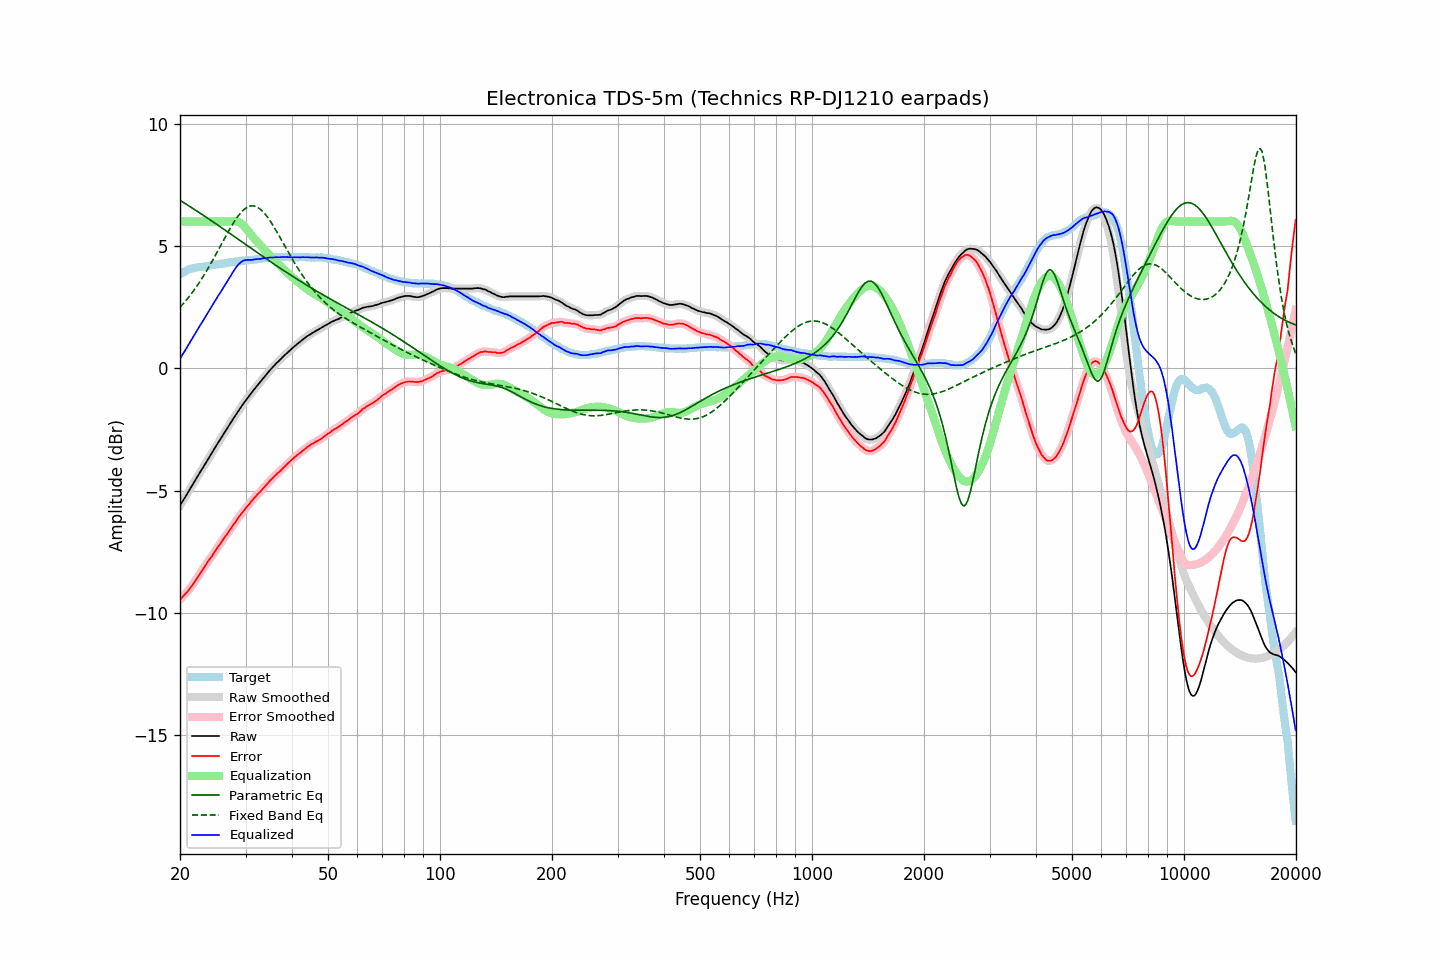

The table this chart was drawn from, first rows:
frequency, raw, error, smoothed, error_smoothed, equalization, parametric_eq, fixed_band_eq, equalized_raw, equalized_smoothed, target
20.00, -5.61, -9.45, -5.61, -9.45, 6.00, 6.87, 2.49, 0.39, 0.39, 3.84
20.20, -5.50, -9.38, -5.50, -9.38, 6.00, 6.82, 2.56, 0.50, 0.50, 3.88
20.40, -5.39, -9.31, -5.40, -9.32, 6.00, 6.78, 2.64, 0.61, 0.60, 3.92
20.61, -5.29, -9.24, -5.29, -9.24, 6.00, 6.74, 2.71, 0.71, 0.71, 3.95
20.81, -5.18, -9.17, -5.18, -9.17, 6.00, 6.70, 2.79, 0.82, 0.82, 3.99
21.02, -5.07, -9.10, -5.07, -9.10, 6.00, 6.66, 2.87, 0.93, 0.93, 4.03
21.23, -4.96, -9.01, -4.96, -9.01, 6.00, 6.62, 2.95, 1.04, 1.04, 4.05
21.44, -4.85, -8.92, -4.85, -8.92, 6.00, 6.58, 3.04, 1.15, 1.15, 4.07
21.66, -4.74, -8.83, -4.74, -8.83, 6.00, 6.53, 3.13, 1.26, 1.26, 4.09
21.87, -4.63, -8.73, -4.63, -8.73, 6.00, 6.49, 3.22, 1.37, 1.37, 4.10
22.09, -4.52, -8.64, -4.52, -8.64, 6.00, 6.45, 3.31, 1.48, 1.48, 4.12
22.31, -4.41, -8.54, -4.41, -8.54, 6.00, 6.41, 3.41, 1.59, 1.59, 4.13
22.54, -4.30, -8.44, -4.30, -8.44, 6.00, 6.36, 3.51, 1.70, 1.70, 4.14
22.76, -4.19, -8.34, -4.20, -8.34, 6.00, 6.32, 3.61, 1.81, 1.80, 4.15
22.99, -4.09, -8.24, -4.09, -8.24, 6.00, 6.28, 3.71, 1.91, 1.91, 4.15
23.22, -3.98, -8.14, -3.98, -8.14, 6.00, 6.23, 3.82, 2.02, 2.02, 4.16
23.45, -3.87, -8.04, -3.87, -8.04, 6.00, 6.19, 3.92, 2.13, 2.13, 4.17
23.69, -3.76, -7.94, -3.76, -7.94, 6.00, 6.14, 4.03, 2.24, 2.24, 4.18
23.92, -3.65, -7.84, -3.65, -7.85, 6.00, 6.10, 4.15, 2.35, 2.35, 4.19
24.16, -3.55, -7.76, -3.55, -7.75, 6.00, 6.06, 4.26, 2.45, 2.45, 4.21
24.40, -3.44, -7.67, -3.44, -7.66, 6.00, 6.01, 4.38, 2.56, 2.56, 4.22
24.65, -3.33, -7.56, -3.34, -7.56, 6.00, 5.97, 4.49, 2.67, 2.66, 4.22
24.89, -3.23, -7.46, -3.23, -7.46, 6.00, 5.92, 4.61, 2.77, 2.77, 4.23
25.14, -3.12, -7.36, -3.12, -7.36, 6.00, 5.88, 4.73, 2.88, 2.88, 4.24
25.39, -3.01, -7.26, -3.02, -7.27, 6.00, 5.83, 4.86, 2.99, 2.98, 4.25
25.65, -2.91, -7.19, -2.91, -7.17, 6.00, 5.79, 4.98, 3.09, 3.09, 4.27
25.91, -2.80, -7.08, -2.80, -7.08, 6.00, 5.74, 5.10, 3.20, 3.20, 4.27
26.16, -2.69, -6.97, -2.70, -6.98, 6.00, 5.70, 5.22, 3.31, 3.30, 4.28
26.43, -2.59, -6.88, -2.59, -6.88, 6.00, 5.65, 5.34, 3.41, 3.41, 4.29
26.69, -2.49, -6.79, -2.49, -6.79, 6.00, 5.60, 5.46, 3.51, 3.51, 4.30
26.96, -2.39, -6.71, -2.39, -6.71, 6.00, 5.56, 5.58, 3.61, 3.61, 4.32
27.23, -2.28, -6.61, -2.29, -6.61, 6.00, 5.51, 5.70, 3.72, 3.72, 4.33
27.50, -2.18, -6.52, -2.18, -6.52, 6.01, 5.47, 5.81, 3.83, 3.83, 4.34
27.77, -2.07, -6.41, -2.07, -6.42, 6.01, 5.42, 5.92, 3.94, 3.94, 4.34
28.05, -1.97, -6.33, -1.97, -6.32, 6.01, 5.38, 6.02, 4.04, 4.04, 4.36
28.33, -1.87, -6.23, -1.87, -6.23, 6.01, 5.33, 6.12, 4.14, 4.14, 4.36
28.62, -1.77, -6.14, -1.77, -6.14, 5.99, 5.28, 6.21, 4.22, 4.22, 4.36
28.90, -1.67, -6.05, -1.67, -6.05, 5.96, 5.24, 6.29, 4.29, 4.29, 4.37
29.19, -1.58, -5.96, -1.58, -5.96, 5.92, 5.19, 6.37, 4.34, 4.34, 4.37
29.48, -1.48, -5.88, -1.48, -5.88, 5.87, 5.15, 6.44, 4.39, 4.38, 4.40
29.78, -1.39, -5.79, -1.39, -5.79, 5.80, 5.10, 6.50, 4.41, 4.41, 4.40
30.08, -1.30, -5.71, -1.30, -5.71, 5.73, 5.05, 6.55, 4.42, 4.43, 4.41
30.38, -1.21, -5.62, -1.22, -5.63, 5.65, 5.01, 6.59, 4.43, 4.43, 4.41
30.68, -1.13, -5.56, -1.13, -5.55, 5.56, 4.96, 6.62, 4.43, 4.43, 4.43
30.99, -1.04, -5.47, -1.04, -5.47, 5.48, 4.92, 6.64, 4.43, 4.43, 4.43
31.30, -0.96, -5.40, -0.96, -5.40, 5.40, 4.87, 6.64, 4.43, 4.44, 4.44
31.61, -0.87, -5.32, -0.88, -5.32, 5.32, 4.82, 6.64, 4.45, 4.45, 4.44
31.93, -0.79, -5.25, -0.79, -5.24, 5.25, 4.78, 6.62, 4.45, 4.45, 4.45
32.24, -0.71, -5.16, -0.71, -5.17, 5.17, 4.73, 6.59, 4.46, 4.46, 4.45
32.57, -0.63, -5.10, -0.64, -5.10, 5.10, 4.69, 6.55, 4.47, 4.47, 4.47
32.89, -0.56, -5.04, -0.56, -5.03, 5.03, 4.64, 6.50, 4.47, 4.47, 4.48
33.22, -0.47, -4.96, -0.47, -4.96, 4.96, 4.60, 6.44, 4.49, 4.48, 4.49
33.55, -0.39, -4.89, -0.39, -4.89, 4.89, 4.55, 6.38, 4.49, 4.49, 4.50
33.89, -0.31, -4.82, -0.31, -4.82, 4.81, 4.51, 6.30, 4.50, 4.50, 4.50
34.23, -0.23, -4.74, -0.23, -4.74, 4.74, 4.46, 6.22, 4.51, 4.51, 4.51
34.57, -0.15, -4.67, -0.15, -4.67, 4.67, 4.42, 6.13, 4.52, 4.52, 4.52
34.92, -0.07, -4.59, -0.08, -4.60, 4.60, 4.37, 6.03, 4.53, 4.52, 4.52
35.27, -0.00, -4.53, -0.00, -4.53, 4.53, 4.33, 5.93, 4.53, 4.53, 4.53
35.62, 0.07, -4.47, 0.07, -4.46, 4.46, 4.28, 5.82, 4.53, 4.53, 4.53
35.97, 0.14, -4.39, 0.14, -4.40, 4.40, 4.24, 5.71, 4.54, 4.54, 4.53
... 635 more rows
